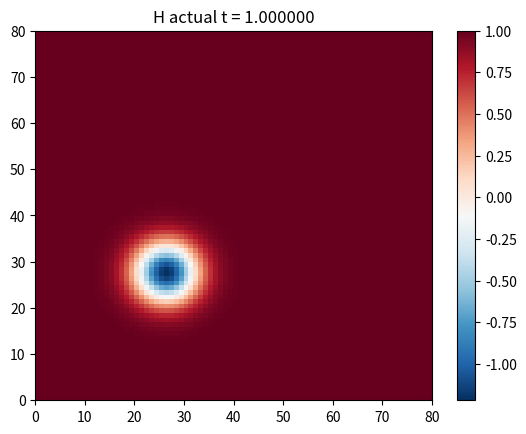
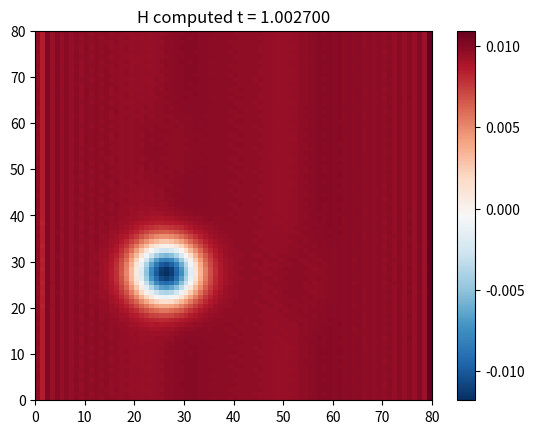
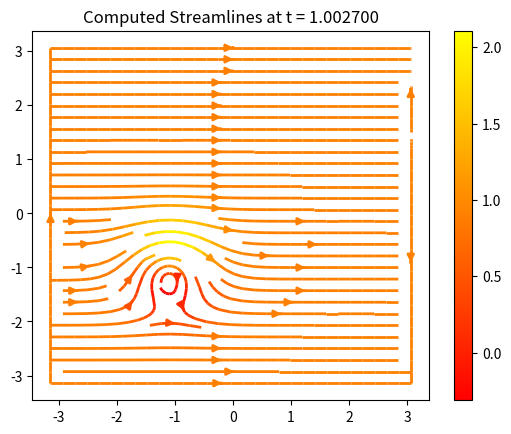
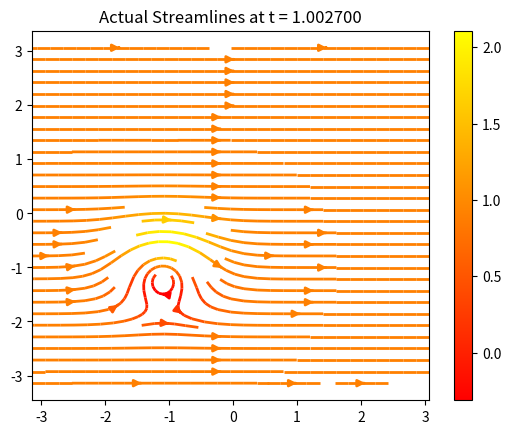
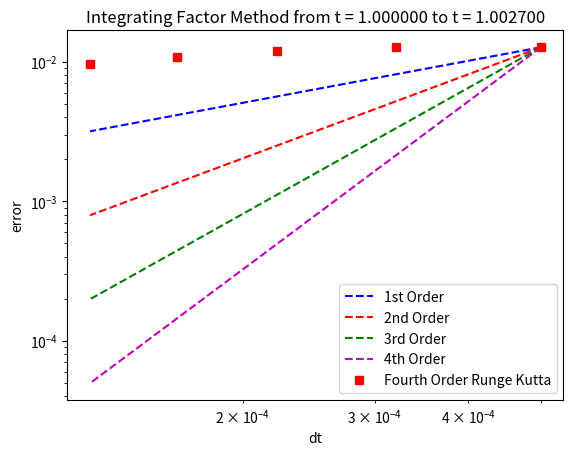

Reproduce these figures in Python, in order.
from mpl_toolkits.mplot3d import Axes3D
from matplotlib.collections import LineCollection
from numpy import pi,cosh,exp,round,zeros,arange,real
from numpy.fft import fft,ifft
from matplotlib.pyplot import figure
import matplotlib.pyplot as plt
import numpy as np
import matplotlib.pyplot as plt
from matplotlib.collections import LineCollection

def antialiasing(u_hat,v_hat):
    N = len(u_hat)
    M = 3 * int(N/2)
    ss = (u_hat[int(N/2):])
    u_hat_pad = np.concatenate((u_hat[0:int(N/2)],np.zeros((int(M-N))),u_hat[int(N/2):]))
    v_hat_pad = np.concatenate((v_hat[0:int(N/2)],np.zeros((int(M-N))),v_hat[int(N/2):]))
    
    u_pad = np.fft.ifft(u_hat_pad)
    v_pad = np.fft.ifft(v_hat_pad)
    
    w_pad = u_pad*v_pad
    w_pad_hat = np.fft.fft(w_pad)
    w_hat = 3.0/2 * np.concatenate((w_pad_hat[0:int(N/2)], w_pad_hat[M-int(N/2):M]))   # 2/3 is better than 3.0/2
    #print (w_hat)
    return w_hat
    
def matrix_antialiasing(h,m):
    
    r = np.zeros((len(m),len(m))) 
    for i in range(0,len(m)): 
        r_temp= antialiasing(h[i,:],m[i,:])    
        r[i,:]= r_temp    
                
    return r      
### integrating factor method

    #######################################
        

   
        
   
      
  


######################################################################################



# Time-stepping by Runge-Kutta



#U0=np.fft.fft2(U0)
#V0=np.fft.fft2(V0)

#Cmax=.9
#dt=(Cmax*dx)/np.max(U0)



def spectral_del(nmax,dt, N, H0,U0,V0,time):
    k = zeros(N)
    k[0:int(N/2)] = arange(0,int(N/2)); k[int(N/2)+1:] = arange(int(-N/2)+1,0,1)

    ik1 = 1j*k # 1j*k**3
    ik2 = 1j*k# 1j*k**3
    ik3 = 1j*k# 1j*k**3
    
    U = np.zeros((len(U0),len(U0),3))
    U[:,:,0]=H0#=swe(U0,V0,H0)
    U[:,:,1]=H0*U0
    U[:,:,2]=H0*V0


    #U[0,:,1] = 0#  U[-1,:,1]
        
    U[:,0,1] =  0#U[0,:,1]
    U[:,-1,1] =  0#U[0,:,1] 
    #U[-1,:,1] =  0#U[0,:,1]

        # on hv
          
    U[0,:,2] =  0#U[-1,:,2]
    #U[:,0,2] = 0# U[0,:,2
    #U[:,-1,2] =  0#U[0,:,1] 
    U[-1,:,2] =  0#U[0,:,1] 
    
         
    

    for n in range(1,nmax+1):
        v = np.fft.fft2(U[:,:,0])
        v1 = np.fft.fft2(U[:,:,1])
        v2 = np.fft.fft2(U[:,:,2])
        t = n*dt+time; g = ik1*dt
        #print (t)
        E = (U0+V0)#np.dot(ik1,1)
        E2 = E**2
        a = g * matrix_antialiasing(v,v)
        sub1=E*(v+a/2)
        b = g * matrix_antialiasing(sub1,sub1) 
        sub2=E*(v+b/2) 
        c = g * matrix_antialiasing(sub2,sub2) 
        sub3=matrix_antialiasing(E2,v)
        sub4=matrix_antialiasing(E,c) 
        d = g * matrix_antialiasing(sub3+sub4,sub3+sub3) 
        v = E2*v + (E2*a + 2*E*(b+c) + d)/6
    
        h = real(np.fft.ifft2(v))
    ##########################
        g = ik2*dt
        E = np.exp(-dt*ik2*V0); E2 = E**2
        suba=real(np.fft.ifft2( v1         ))
        a = g * np.fft.fft2(matrix_antialiasing(suba,suba))
        subb=E*(v1+a/2)
        subbb=real(np.fft.ifft2( subb       ))
        b = g * np.fft.fft2(matrix_antialiasing(subbb,subbb))
        suzz=E*v1+b/2
        suzzz=real(np.fft.ifft2( suzz       ))
        c = g * np.fft.fft2(matrix_antialiasing(suzzz,suzzz))
        subd=E2*v1+E*c
        subdd=real(np.fft.ifft2( subd       ))
        d = g * np.fft.fft2(matrix_antialiasing(subdd,subdd))
        v1 = E2*v1 + (E2*a + 2*E*(b+c) + d)/6
        #v1 = matrix_antialiasing(E2,v1) + (matrix_antialiasing(E2,a) + matrix_antialiasing(2*E,(b+c)) + d)/6
    #if n%nplt == 0:
        h1 = real(np.fft.ifft2(v1))
    ######################
        g = ik3*dt
        E = np.exp(-dt*ik3*U0); E2 = E**2
        suba=real(np.fft.ifft2( v2         ))
        a = g * np.fft.fft2(matrix_antialiasing(suba,suba))
        subb=E*(v2+a/2)
        subbb=real(np.fft.ifft2( subb       ))
        b = g * np.fft.fft2(matrix_antialiasing(subbb,subbb))
        suzz=E*v2+b/2
        suzzz=real(np.fft.ifft2( suzz       ))
        c = g * np.fft.fft2(matrix_antialiasing(suzzz,suzzz))
        subd=E2*v2+E*c
        subdd=real(np.fft.ifft2( subd       ))
        d = g * np.fft.fft2(matrix_antialiasing(subdd,subdd))
        v2 = E2*v2 + (E2*a + 2*E*(b+c) + d)/6
  
        h2 = real(np.fft.ifft2(v2))
        #Cmax=.9
        #dt=(Cmax*dx)/np.max(h1/h)
    
    #V0=h2/h
    #U0=h1/h
        
    
        U[:,:,0]=h
        U[:,:,1]=h1
        U[:,:,2]=h2
        
        #U[0,:,1] = 0#  U[-1,:,1]
        
        U[:,0,1] =  0#U[0,:,1]
        U[:,-1,1] =  0#U[0,:,1] 
        #U[-1,:,1] =  0#U[0,:,1]

        # on hv
          
        U[0,:,2] =  0#U[-1,:,2]
        #U[:,0,2] = 0# U[0,:,2
        #U[:,-1,2] =  0#U[0,:,1] 
        U[-1,:,2] =  0#U[0,:,1] 
                  
    
            
       
        
        
    return U
        #U0=np.fft.fft2(U0)
    #V0=np.fft.fft2(V0)

#ni=[50,100,150,200,250]
ni=[40,50,60,70,80]#,90,100]
linf=np.zeros(5)
NN=np.zeros(5)

for i in range(0,len(ni)):
    N=ni[i]

    ######################################################################################lin
    time=1.0
    dt=.8/N**2
    #nmax=18#int(tmax/dt)
    t1 = .0027#.00144#nmax*dt
    tmax = time + t1
    nmax=int(round(t1/dt))  
    print (nmax)
   
    M =.9#.1#.5
    g1 =.9  #between .1 and 1.0
    c1=4.0
    c2=2.0
    alpha= 4*np.pi#-3*np.pi/4 #np.pi
    x_o=-2.0#20.4#-20 
    y_o=-1.0#10.2#-10
    
    x = (2*pi/N)*arange(-N/2,N/2)#
#np.cos((pi*arange(0,N))/N); 
    dx=np.abs(x[1]-x[0])
    dy=dx
    y = x
    [xx,yy] = np.meshgrid(x,y)    
    f = lambda t,xx,yy: -c2*((xx-x_o-M*t*np.cos(alpha))**2+(yy-y_o-M*t*np.sin(alpha))**2)  
    H0 = 1 - (c1**2/(4*c2*g1))*np.exp(2*f(time,xx,yy))
    U0 = M*np.cos(alpha)+c1*(yy-y_o-M*time*np.sin(alpha))*np.exp(f(time,xx,yy))    # 12/8 i changed the tmax to t
    V0 = M*np.sin(alpha)-c1*(xx-x_o-M*time*np.cos(alpha))*np.exp(f(time,xx,yy))
    H0_max = 1 - (c1**2/(4*c2*g1))*np.exp(2*f(tmax,xx,yy))  
    U0_max = M*np.cos(alpha)+c1*(yy-y_o-M*tmax*np.sin(alpha))*np.exp(f(tmax,xx,yy))    # 12/8 i changed the tmax to t
    V0_max = M*np.sin(alpha)-c1*(xx-x_o-M*tmax*np.cos(alpha))*np.exp(f(tmax,xx,yy))   
    U=spectral_del(nmax,dt, N, H0,U0,V0,time)
    linf[i]=np.linalg.norm(dt*np.abs((real(U[:,:,0]) - real(H0_max))), ord=2)
    NN[i]=dt
    
fig = plt.figure()
axes = fig.add_subplot(1, 1, 1)
sol_plot = axes.pcolor(real(H0), cmap=plt.get_cmap('RdBu_r'))
#ax.plot_surface(X,Y,real(H0_two), cmap=plt.get_cmap('RdBu_r'))
cbar = fig.colorbar(sol_plot)  
axes.set_title("H actual t = %f"%(time)) 
plt.show() 
    
fig = plt.figure()
axes = fig.add_subplot(1, 1, 1)
sol_plot = axes.pcolor(U[:,:,0], cmap=plt.get_cmap('RdBu_r'))
#ax.plot_surface(X,Y,real(H0_two), cmap=plt.get_cmap('RdBu_r'))
cbar = fig.colorbar(sol_plot)  
axes.set_title("H computed t = %f"%(tmax)) 
plt.show() 

fig = plt.figure()
ax = Axes3D(fig)
z = real(U[:,:,0])
y = x
ax.plot_surface(xx,yy,z)
ax.set_title('3D line plot')
plt.show()


    
#fig0, ax0 = plt.subplots()
#strm = ax0.streamplot(xx, yy, U0, V0, color=U0, linewidth=2, cmap=plt.cm.autumn)
#fig0.colorbar(strm.lines)
#ax0.set_title('Actual at t=1.0')
#plt.show()   
      
            
U1=U[:,:,1]/U[:,:,0]
V1=U[:,:,2]/U[:,:,0]     
fig0, ax0 = plt.subplots()
strm = ax0.streamplot(xx, yy, U1, V1, color=U0, linewidth=2, cmap=plt.cm.autumn)
fig0.colorbar(strm.lines)
ax0.set_title("Computed Streamlines at t = %f"%(tmax))
plt.show()


     
fig0, ax0 = plt.subplots()
strm = ax0.streamplot(xx, yy, U0_max, V0_max, color=U0, linewidth=2, cmap=plt.cm.autumn)
fig0.colorbar(strm.lines)
ax0.set_title("Actual Streamlines at t = %f"%(tmax))
plt.show()

fig = plt.figure()
axes = fig.add_subplot(1, 1, 1) 
order_C = lambda dx, error, order: np.exp(np.log(error) - order * np.log(dx))   
axes.loglog(NN, order_C(NN[0], linf[0], 1.0) * NN**1.0, 'b--', label="1st Order")
axes.loglog(NN, order_C(NN[0], linf[0], 2.0) * NN**2.0, 'r--', label="2nd Order")  
axes.loglog(NN, order_C(NN[0], linf[0], 3.0) * NN**3.0, 'g--', label="3rd Order")
axes.loglog(NN, order_C(NN[0], linf[0], 4.0) * NN**4.0, 'm--', label="4th Order")      
#axes.loglog(N, linf_euler, 'bs', label="Actual Euler")
axes.loglog(NN, linf, 'rs', label="Fourth Order Runge Kutta")
plt.xlabel('dt')
plt.ylabel('error')
axes.set_title("Integrating Factor Method from t = %f to t = %f"%(time,tmax))
axes.legend(loc=4)
plt.show()            